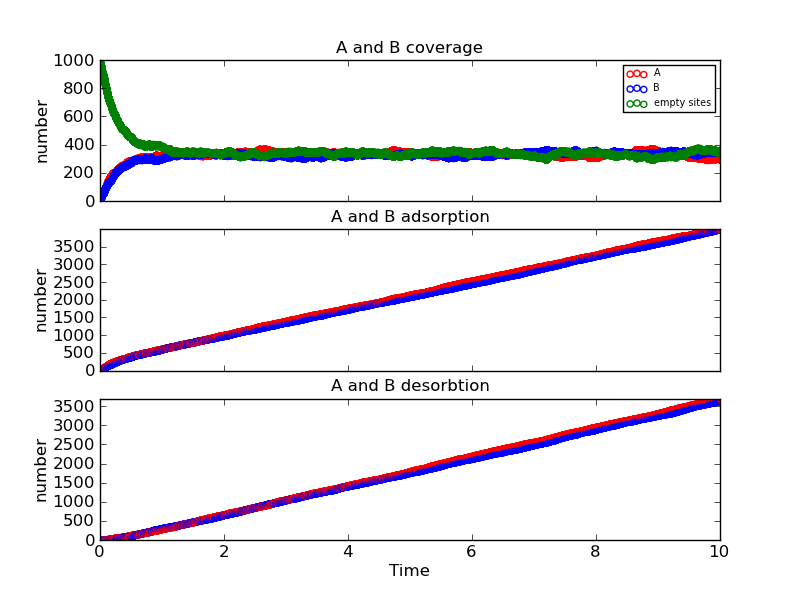

Values plotted in this chart, from the file beside it:
Time (ps), Event, x position, y position, Running Coverage - A, Running Coverage - B, empty sites, % coverage
0.0, start, 0, 0, 0, 0, 1000, 100.0
0.0005934, k_A, 132, 4, 1, 0, 999, 99.9
0.001118, k_B, 20, 6, 1, 1, 998, 99.8
0.001349, k_B, 196, 10, 1, 2, 997, 99.7
0.001793, k_A, 144, 6, 2, 2, 996, 99.6
0.002074, k_A, 72, 10, 3, 2, 995, 99.5
0.002474, k_B, 20, 8, 3, 3, 994, 99.4
0.003107, k_A, 88, 4, 4, 3, 993, 99.3
0.003242, k_A, 84, 14, 5, 3, 992, 99.2
0.003505, k_A, 116, 10, 6, 3, 991, 99.1
0.004409, k_B, 66, 2, 6, 4, 990, 99.0
0.004508, k_A, 8, 16, 7, 4, 989, 98.9
0.004842, k_B, 152, 8, 7, 5, 988, 98.8
0.004904, k_A, 146, 16, 8, 5, 987, 98.7
0.00579, k_B, 78, 2, 8, 6, 986, 98.6
0.005893, k_A, 194, 14, 9, 6, 985, 98.5
0.006334, k_A, 154, 6, 10, 6, 984, 98.4
0.00661, k_B, 84, 10, 10, 7, 983, 98.3
0.006758, k_A, 44, 14, 11, 7, 982, 98.2
0.00689, k_B, 94, 14, 11, 8, 981, 98.1
0.007538, k_B, 74, 4, 11, 9, 980, 98.0
0.008491, k_B, 40, 2, 11, 10, 979, 97.9
0.008689, k_A, 92, 12, 12, 10, 978, 97.8
0.00892, k_B, 4, 12, 12, 11, 977, 97.7
0.009085, k_B, 188, 12, 12, 12, 976, 97.6
0.009732, k_A, 78, 4, 13, 12, 975, 97.5
0.01071, k_A, 28, 2, 14, 12, 974, 97.4
0.01097, k_A, 130, 10, 15, 12, 973, 97.3
0.01227, k_B, 112, 0, 15, 13, 972, 97.2
0.01261, k_A, 148, 8, 16, 13, 971, 97.1
0.01414, k_B, 66, 0, 16, 14, 970, 97.0
0.01476, k_B, 116, 4, 16, 15, 969, 96.9
0.01496, k_B, 100, 12, 16, 16, 968, 96.8
0.01583, k_B, 94, 2, 16, 17, 967, 96.7
0.01813, k_A, 12, 0, 17, 17, 966, 96.6
0.01884, k_B, 20, 4, 17, 18, 965, 96.5
0.01906, k_A, 52, 12, 18, 18, 964, 96.4
0.01923, k_B, 164, 12, 18, 19, 963, 96.3
0.01965, k_B, 198, 6, 18, 20, 962, 96.2
0.02021, k_A, 0, 6, 19, 20, 961, 96.1
0.02057, k_B, 98, 8, 19, 21, 960, 96.0
0.02102, k_Ax, 154, 6, 18, 21, 961, 96.1
0.02116, k_A, 74, 14, 19, 21, 960, 96.0
0.02144, k_A, 88, 10, 20, 21, 959, 95.9
0.02159, k_B, 36, 14, 20, 22, 958, 95.8
0.02216, k_B, 182, 4, 20, 23, 957, 95.7
0.02268, k_A, 38, 6, 21, 23, 956, 95.6
0.02363, k_B, 54, 2, 21, 24, 955, 95.5
0.02381, k_A, 134, 12, 22, 24, 954, 95.4
0.02461, k_B, 152, 2, 22, 25, 953, 95.3
0.02572, k_A, 178, 0, 23, 25, 952, 95.2
0.02575, k_B, 44, 18, 23, 26, 951, 95.1
0.02591, k_B, 16, 14, 23, 27, 950, 95.0
0.02625, k_B, 168, 8, 23, 28, 949, 94.9
0.02631, k_A, 166, 16, 24, 28, 948, 94.8
0.02721, k_A, 80, 2, 25, 28, 947, 94.7
0.02792, k_B, 32, 4, 25, 29, 946, 94.6
0.02798, k_B, 148, 16, 25, 30, 945, 94.5
0.02807, k_A, 48, 16, 26, 30, 944, 94.4
0.02872, k_B, 98, 4, 26, 31, 943, 94.3
... 15,243 more rows
